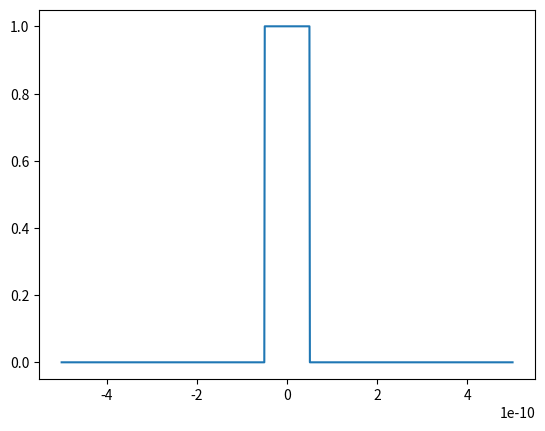
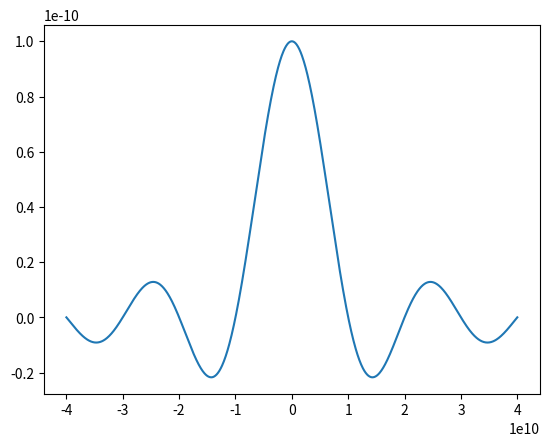

The matplotlib source for these figures, in order:
import numpy as np
import matplotlib.pyplot as plt

# Time axis 
Npt = 1000          # number of points in the time axis
T = 1e-9            # second
T1 = 0.1e-9         # second

# Frequency axis
Npf = 1000
Fmax = 40e9

# Build time axis 
t = np.linspace(-T/2, T/2, Npt )

# Build frequency axis
f = np.linspace(-Fmax, Fmax, Npf )

# Calculate signal in the time domain
x = np.zeros( t.size )
i = 0

# for loop to estimate the signal
for tm in t:
    if (tm >= -T1/2) and (tm <= T1/2):
        x[ i ] = 1
    
    i += 1

# signal spectrum
X = T1 * np.sinc( f * T1 )

# plot signal in the time domain
plt.close('all')
plt.figure(1)
plt.plot(t, x)

# plot signal spectrum 
plt.figure(2)
plt.plot(f, X)
        
    



 

